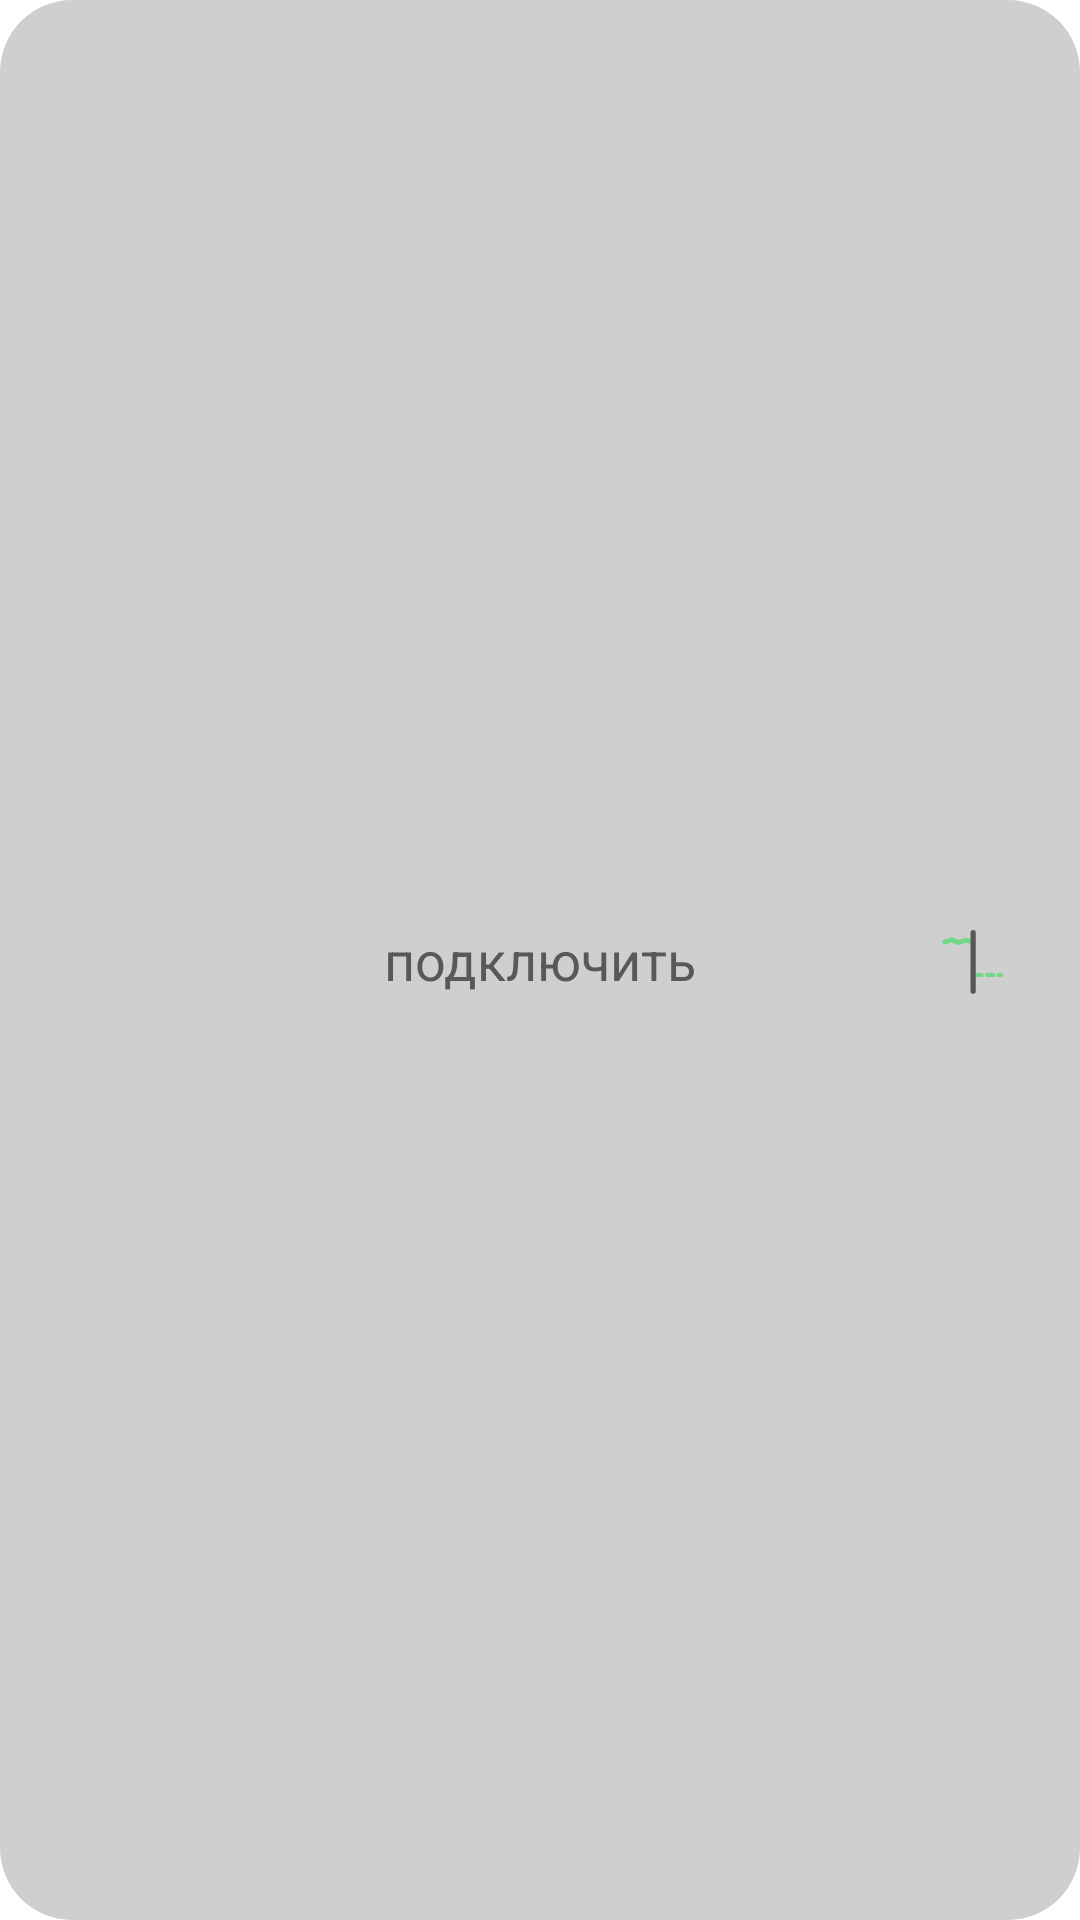

Write the Android layout XML for this screen, with the resource values it uses.
<!-- AndroidManifest.xml: application theme AppTheme -->
<!-- res/layout/widget_wide.xml -->
<?xml version="1.0" encoding="utf-8"?>
<FrameLayout xmlns:android="http://schemas.android.com/apk/res/android"
    android:id="@+id/widget_pill"
    android:layout_width="match_parent"
    android:layout_height="match_parent"
    android:background="@drawable/note_pill_off">

    <TextView
        android:id="@+id/widget_text"
        android:layout_width="match_parent"
        android:layout_height="match_parent"
        android:gravity="center"
        android:textSize="18sp"
        android:textColor="@color/ink_text"
        android:text="подключить"
        android:singleLine="true"
        android:ellipsize="end" />

    <ImageView
        android:id="@+id/widget_egress"
        android:layout_width="50dp"
        android:layout_height="50dp"
        android:layout_gravity="end|center_vertical"
        android:layout_marginEnd="11dp"
        android:padding="10dp"
        android:background="@drawable/note_mark"
        android:src="@drawable/ic_mark_off"
        android:scaleType="fitCenter"
        android:contentDescription="egress" />
</FrameLayout>
<!-- resources referenced by this layout -->
<resources>
  <color name="ink_text">#FF585858</color>
  <!-- drawable ic_mark_off (drawable) -->
  <vector xmlns:android="http://schemas.android.com/apk/res/android"
      android:width="24dp" android:height="24dp"
      android:viewportWidth="24" android:viewportHeight="24">
      <path android:pathData="M4.8,7.2 L6.6,6.6 L8.4,7.4 L10.3,6.7 L12.3,7.2"
          android:strokeColor="#FF71D888" android:strokeWidth="1.3"
          android:strokeLineCap="round" android:strokeLineJoin="round" />
      <path android:pathData="M13.0,16.0 L14.6,16.0 M16.0,16.0 L17.6,16.0 M19.0,16.0 L19.8,16.0"
          android:strokeColor="#FF71D888" android:strokeWidth="1.1"
          android:strokeLineCap="round" />
      <path android:pathData="M12.3,4.7 L12.3,20.3"
          android:strokeColor="#FF585858" android:strokeWidth="1.4" android:strokeLineCap="round" />
  </vector>
  <!-- drawable note_mark (drawable) -->
  <?xml version="1.0" encoding="utf-8"?>
  <shape xmlns:android="http://schemas.android.com/apk/res/android" android:shape="rectangle">
      <solid android:color="@color/ink_idle" />
      <corners android:radius="17dp" />
  </shape>
  <!-- drawable note_pill_off (drawable) -->
  <?xml version="1.0" encoding="utf-8"?>
  <shape xmlns:android="http://schemas.android.com/apk/res/android" android:shape="rectangle">
      <solid android:color="@color/ink_idle" />
      <corners android:radius="24dp" />
  </shape>
  <style name="AppTheme" parent="@android:style/Theme.Material.Light.NoActionBar">
          <item name="android:statusBarColor">@android:color/transparent</item>
          <item name="android:navigationBarColor">@android:color/transparent</item>
          <item name="android:windowLightStatusBar">true</item>
          <item name="android:windowLightNavigationBar">true</item>
          <item name="android:enforceStatusBarContrast">false</item>
          <item name="android:enforceNavigationBarContrast">false</item>
          <item name="android:windowBackground">@color/page</item>
          <item name="android:windowSplashScreenBackground">@color/page</item>
      </style>
  <color name="ink_idle">#FFCFCFCF</color>
  <color name="page">#FFFFFFFF</color>
</resources>
